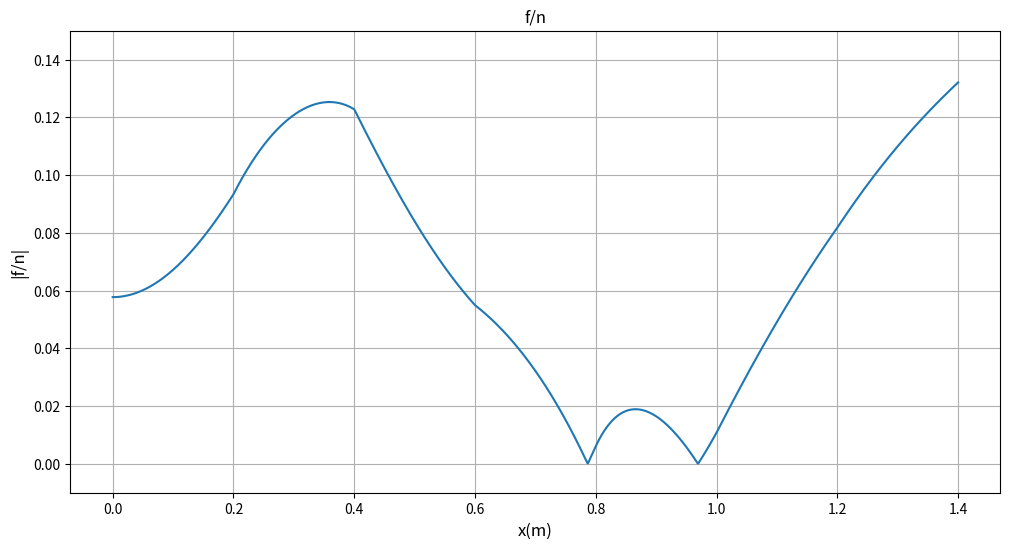

Recreate this plot in Python.
import matplotlib.pyplot as plt
import numpy as np
from scipy.interpolate import CubicSpline

g = -9.81 # Gravitasjonskonstanten
M = 0.030 # Massen til objektet vi skal bruke i forsøket
c1 = 0.5 # C for den kompakte skiva (tatt fra teori.pdf for lab 2)

h = 200 # horisontal avstand mellom yfast
xfast = np.asarray([0,h,2*h,3*h,4*h,5*h,6*h,7*h])
yfast = np.asarray([0.291, 0.248, 0.179, 0.135, 0.12, 0.126, 0.089, 0.016])
xfast = xfast/1000 # Omgjør fra mm til m

# scipy.interpolate-funksjonen CubicSpline:
cs = CubicSpline(xfast, yfast, bc_type='natural')
xmin = 0.000
xmax = 1.401
dx = 0.001
x = np.arange(xmin, xmax, dx)
Nx = len(x)
y = cs(x)
dy = cs(x,1)
d2y = cs(x,2)

# Farten
vy = []
for i in range(len(y)):
    vy.append((abs(( (2*g) * (y[0] - y[i]) ) / (1 + c1)))**(0.5))

# Krumningsradius, obviosly
krumningsRadius = []
for i in range(0, len(d2y)):
    krumningsRadius.append(((d2y[i]) / (1+(dy[i])**2)**(1.5)))

# Sentripitalakselerasjon
a = []
for i in range(len(vy)):
    a.append((vy[i]**2) * krumningsRadius[i])

# Beta
beta = []
for i in dy:
    beta.append(np.arctan(i))

# Normalkraften, obviously
normalkraft = []
for i in range(0, len(beta)):
    normalkraft.append(M*(g*np.cos(beta[i]) + a[i]))

# Friksjonskraft, obviously
friksjonskraft = []
for i in range(0, len(normalkraft)):
    friksjonskraft.append((c1*M*g*np.sin(beta[i]))/(1+c1))

# Forholdet mellom friksjonskraften og normalkraften
forholdFogN = []
for i in range (len(normalkraft)):
    forholdFogN.append(abs(friksjonskraft[i] / normalkraft[i]))

# Plot
baneform = plt.figure('f/n',figsize=(12,6))
plt.plot(x,forholdFogN,xfast,yfast," ")
plt.title('f/n')
plt.xlabel('x(m)',fontsize=12)  
plt.ylabel('|f/n|',fontsize=12)
plt.ylim(-0.010,0.15)
plt.grid()
plt.show()
